Run: headless pygame with SDL's dummy video driver; simulated clock (each Clock.tick advances the game by its frame time, no real sleeping); random seed 0; keys injected as events and as key.get_pressed() state; no mouse input; restart key C tapped at the start of phases 3 and 4.
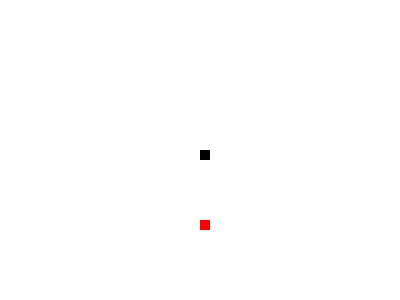
Frame 1 of 4 · flips 1–60 · no input
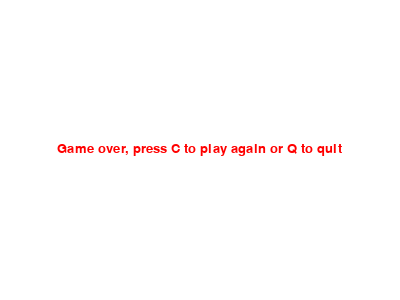
Frame 2 of 4 · flips 61–180 · tapped SPACE, RETURN · held RIGHT (→), D
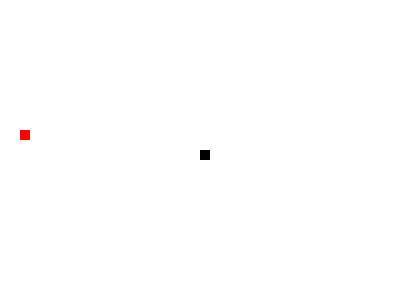
Frame 3 of 4 · flips 181–300 · tapped C · held DOWN (↓), S
Frame 4 of 4 · flips 301–420 · tapped C · held LEFT (←), A, UP (↑), W · screen same as frame 2, image omitted

The pygame program that drew these frames:

import pygame
import random

pygame.init()

WHITE = (255,255,255)
BLACK = (0,0,0)
RED = (255,0,0)

WIDTH = 400
HEIGHT = 300
BLOCK_SIZE = 10
FPS = 24


gameDisplay = pygame.display.set_mode((WIDTH,HEIGHT))
pygame.display.set_caption('Snake')

clock = pygame.time.Clock()

font = pygame.font.SysFont(None, 20)

class Block(object):
    def __init__(self, x, y):
        self.x = x
        self.y = y


class Snake(object):
    def __init__(self):
        self.blocks = [Block(WIDTH/2,HEIGHT/2)]
    def draw(self):
        for block in self.blocks:
            pygame.draw.rect(gameDisplay, BLACK, [block.x, block.y, BLOCK_SIZE, BLOCK_SIZE])


def message(msg, color):
    screen_text = font.render(msg, True, color)
    text_width, text_height = font.size(msg)
    gameDisplay.blit(screen_text, [(WIDTH - text_width)/2, (HEIGHT - text_height)/2])

def gameExit():
    pygame.quit()
    quit()

def gameOver(gameReset):
    reset = False
    while not reset:
        gameDisplay.fill(WHITE)
        message("Game over, press C to play again or Q to quit", RED)
        pygame.display.update()

        for event in pygame.event.get():
            if event.type == pygame.KEYDOWN:
                if event.key == pygame.K_q:
                    gameExit()
                elif event.key == pygame.K_c:
                    gameReset()
                    reset = True
            if event.type == pygame.QUIT:
                gameExit()

def gameLoop():
    snake = Snake()
    speed_x = 0
    speed_y = 0

    randAppleX = round(random.randrange(0,WIDTH - BLOCK_SIZE)/BLOCK_SIZE)*BLOCK_SIZE
    randAppleY = round(random.randrange(0,HEIGHT - BLOCK_SIZE)/BLOCK_SIZE)*BLOCK_SIZE

    def gameReset():
        nonlocal snake, speed_x, speed_y, randAppleX, randAppleY
        snake = Snake()
        speed_x = 0
        speed_y = 0
        randAppleX = round(random.randrange(0,WIDTH - BLOCK_SIZE)/BLOCK_SIZE)*BLOCK_SIZE
        randAppleY = round(random.randrange(0,HEIGHT - BLOCK_SIZE)/BLOCK_SIZE)*BLOCK_SIZE

    while True:
        for event in pygame.event.get():
            if event.type == pygame.QUIT:
                gameExit()
            if event.type == pygame.KEYDOWN:
                if event.key == pygame.K_LEFT:
                    speed_x = -BLOCK_SIZE
                    speed_y = 0
                elif event.key == pygame.K_RIGHT:
                    speed_x = BLOCK_SIZE
                    speed_y = 0
                elif event.key == pygame.K_UP:
                    speed_y = -BLOCK_SIZE
                    speed_x = 0
                elif event.key == pygame.K_DOWN:
                    speed_y = BLOCK_SIZE
                    speed_x = 0

        snake.blocks[0].x += speed_x
        snake.blocks[0].y += speed_y

        if (snake.blocks[0].x >= WIDTH or snake.blocks[0].x < 0 or snake.blocks[0].y >= HEIGHT or snake.blocks[0].y < 0):
            gameOver(gameReset)

        gameDisplay.fill(WHITE)
        pygame.draw.rect(gameDisplay, RED, [randAppleX, randAppleY, BLOCK_SIZE, BLOCK_SIZE])
        snake.draw()
        pygame.display.update()

        if snake.blocks[0].x == randAppleX and snake.blocks[0].y == randAppleY:
            randAppleX = round(random.randrange(0,WIDTH - BLOCK_SIZE)/BLOCK_SIZE)*BLOCK_SIZE
            randAppleY = round(random.randrange(0,HEIGHT - BLOCK_SIZE)/BLOCK_SIZE)*BLOCK_SIZE

        clock.tick(FPS)

gameLoop()
